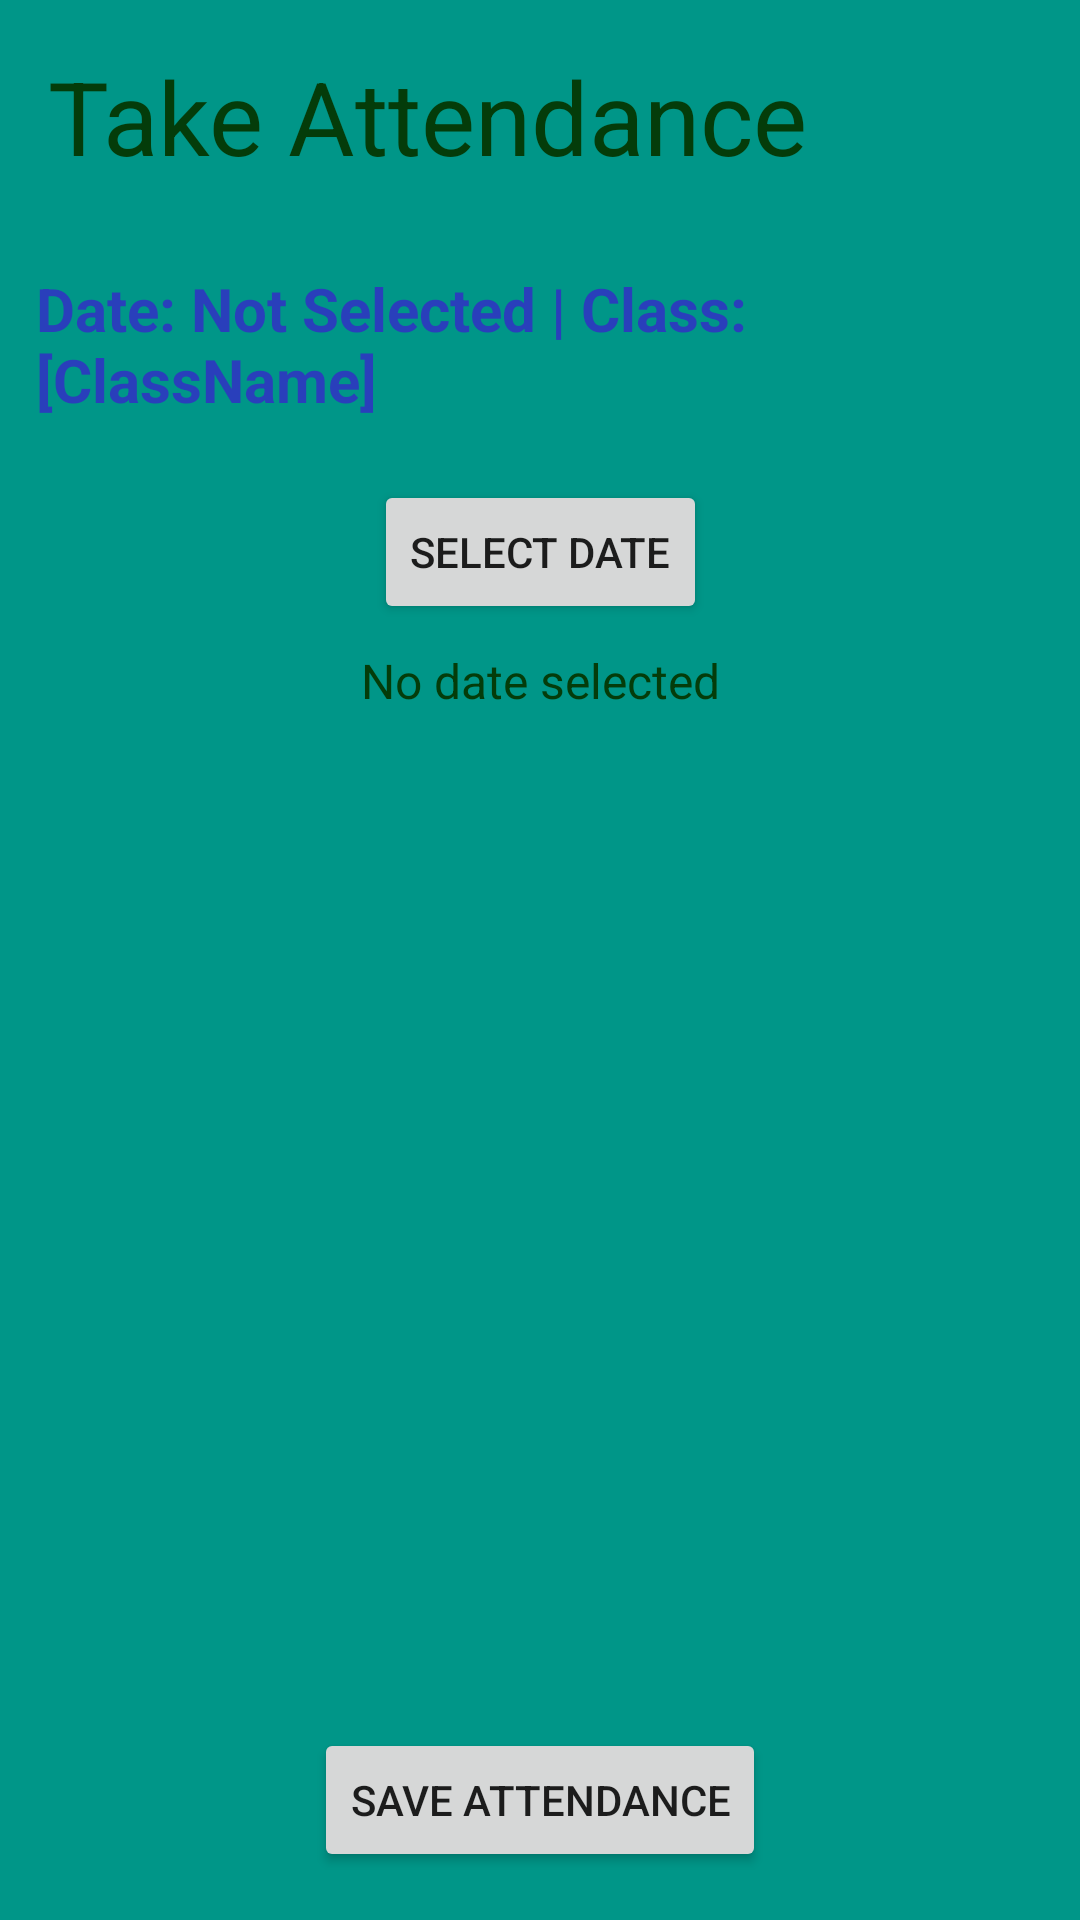

Here is an Android app screen rendered from its layout file. Give the layout XML and the strings, colors and styles it references.
<!-- AndroidManifest.xml: application theme AppTheme -->
<!-- res/layout/activity_take_attendance.xml -->
<?xml version="1.0" encoding="utf-8"?>
<androidx.constraintlayout.widget.ConstraintLayout xmlns:android="http://schemas.android.com/apk/res/android"
    xmlns:app="http://schemas.android.com/apk/res-auto"
    xmlns:tools="http://schemas.android.com/tools"
    android:layout_width="match_parent"
    android:layout_height="match_parent"
    android:background="#009688"
    tools:context=".TakeAttendanceActivity">

    <TextView
        android:id="@+id/take_attendance_title"
        android:layout_width="0dp"
        android:layout_height="wrap_content"
        android:padding="16dp"
        android:text="@string/take_attendance_title"
        android:textColor="#043C0A"
        android:textSize="34sp"
        app:layout_constraintEnd_toEndOf="parent"
        app:layout_constraintStart_toStartOf="parent"
        app:layout_constraintTop_toTopOf="parent" />

    <TextView
        android:id="@+id/class_date_text_view"
        android:layout_width="0dp"
        android:layout_height="wrap_content"
        android:padding="12dp"
        android:text="Date: Not Selected | Class: [ClassName]"
        android:textColor="#293FBB"
        android:textSize="20sp"
        android:textStyle="bold"
        app:layout_constraintEnd_toEndOf="parent"
        app:layout_constraintStart_toStartOf="parent"
        app:layout_constraintTop_toBottomOf="@id/take_attendance_title" />

    <Button
        android:id="@+id/select_date_button"
        android:layout_width="wrap_content"
        android:layout_height="wrap_content"
        android:layout_marginTop="8dp"
        android:contentDescription="@string/select_date_description"
        android:text="@string/select_date"
        app:layout_constraintEnd_toEndOf="parent"
        app:layout_constraintStart_toStartOf="parent"
        app:layout_constraintTop_toBottomOf="@id/class_date_text_view" />

    <TextView
        android:id="@+id/selected_date"
        android:layout_width="0dp"
        android:layout_height="wrap_content"
        android:layout_marginTop="8dp"
        android:gravity="center"
        android:text="@string/no_date_selected"
        android:textColor="#043C0A"
        android:textSize="16sp"
        app:layout_constraintEnd_toEndOf="parent"
        app:layout_constraintStart_toStartOf="parent"
        app:layout_constraintTop_toBottomOf="@id/select_date_button"
        app:layout_constraintWidth_default="percent"
        app:layout_constraintWidth_percent="0.9" />

    <androidx.recyclerview.widget.RecyclerView
        android:id="@+id/attendance_recycler_view"
        android:layout_width="0dp"
        android:layout_height="0dp"
        android:layout_marginTop="8dp"
        android:layout_marginBottom="8dp"
        app:layout_constraintBottom_toTopOf="@id/save_attendance_button"
        app:layout_constraintEnd_toEndOf="parent"
        app:layout_constraintStart_toStartOf="parent"
        app:layout_constraintTop_toBottomOf="@id/selected_date" />

    <TextView
        android:id="@+id/attendance_empty_view"
        android:layout_width="0dp"
        android:layout_height="wrap_content"
        android:layout_marginTop="16dp"
        android:gravity="center"
        android:text="@string/no_students"
        android:textColor="#043C0A"
        android:visibility="gone"
        app:layout_constraintEnd_toEndOf="parent"
        app:layout_constraintStart_toStartOf="parent"
        app:layout_constraintTop_toBottomOf="@id/selected_date" />


    <Button
        android:id="@+id/save_attendance_button"
        android:layout_width="wrap_content"
        android:layout_height="wrap_content"
        android:layout_marginBottom="16dp"
        android:text="@string/save_attendance"
        app:layout_constraintBottom_toBottomOf="parent"
        app:layout_constraintEnd_toEndOf="parent"
        app:layout_constraintStart_toStartOf="parent" />

</androidx.constraintlayout.widget.ConstraintLayout>
<!-- resources referenced by this layout -->
<resources>
  <string name="no_date_selected">No date selected</string>
  <string name="no_students">No students available</string>
  <string name="save_attendance">Save Attendance</string>
  <string name="select_date">Select Date</string>
  <string name="select_date_description">Button to select a date for attendance</string>
  <string name="take_attendance_title">Take Attendance</string>
  <style name="AppTheme" parent="Theme.MaterialComponents.Light.NoActionBar">
          
          <item name="colorPrimary">@color/primary</item>
          <item name="colorPrimaryDark">@color/primary_dark</item>
          <item name="colorAccent">@color/accent</item>
      </style>
  <color name="primary">#00796B</color>
  <color name="primary_dark">#004D40</color>
  <color name="accent">#00796B</color>
</resources>
